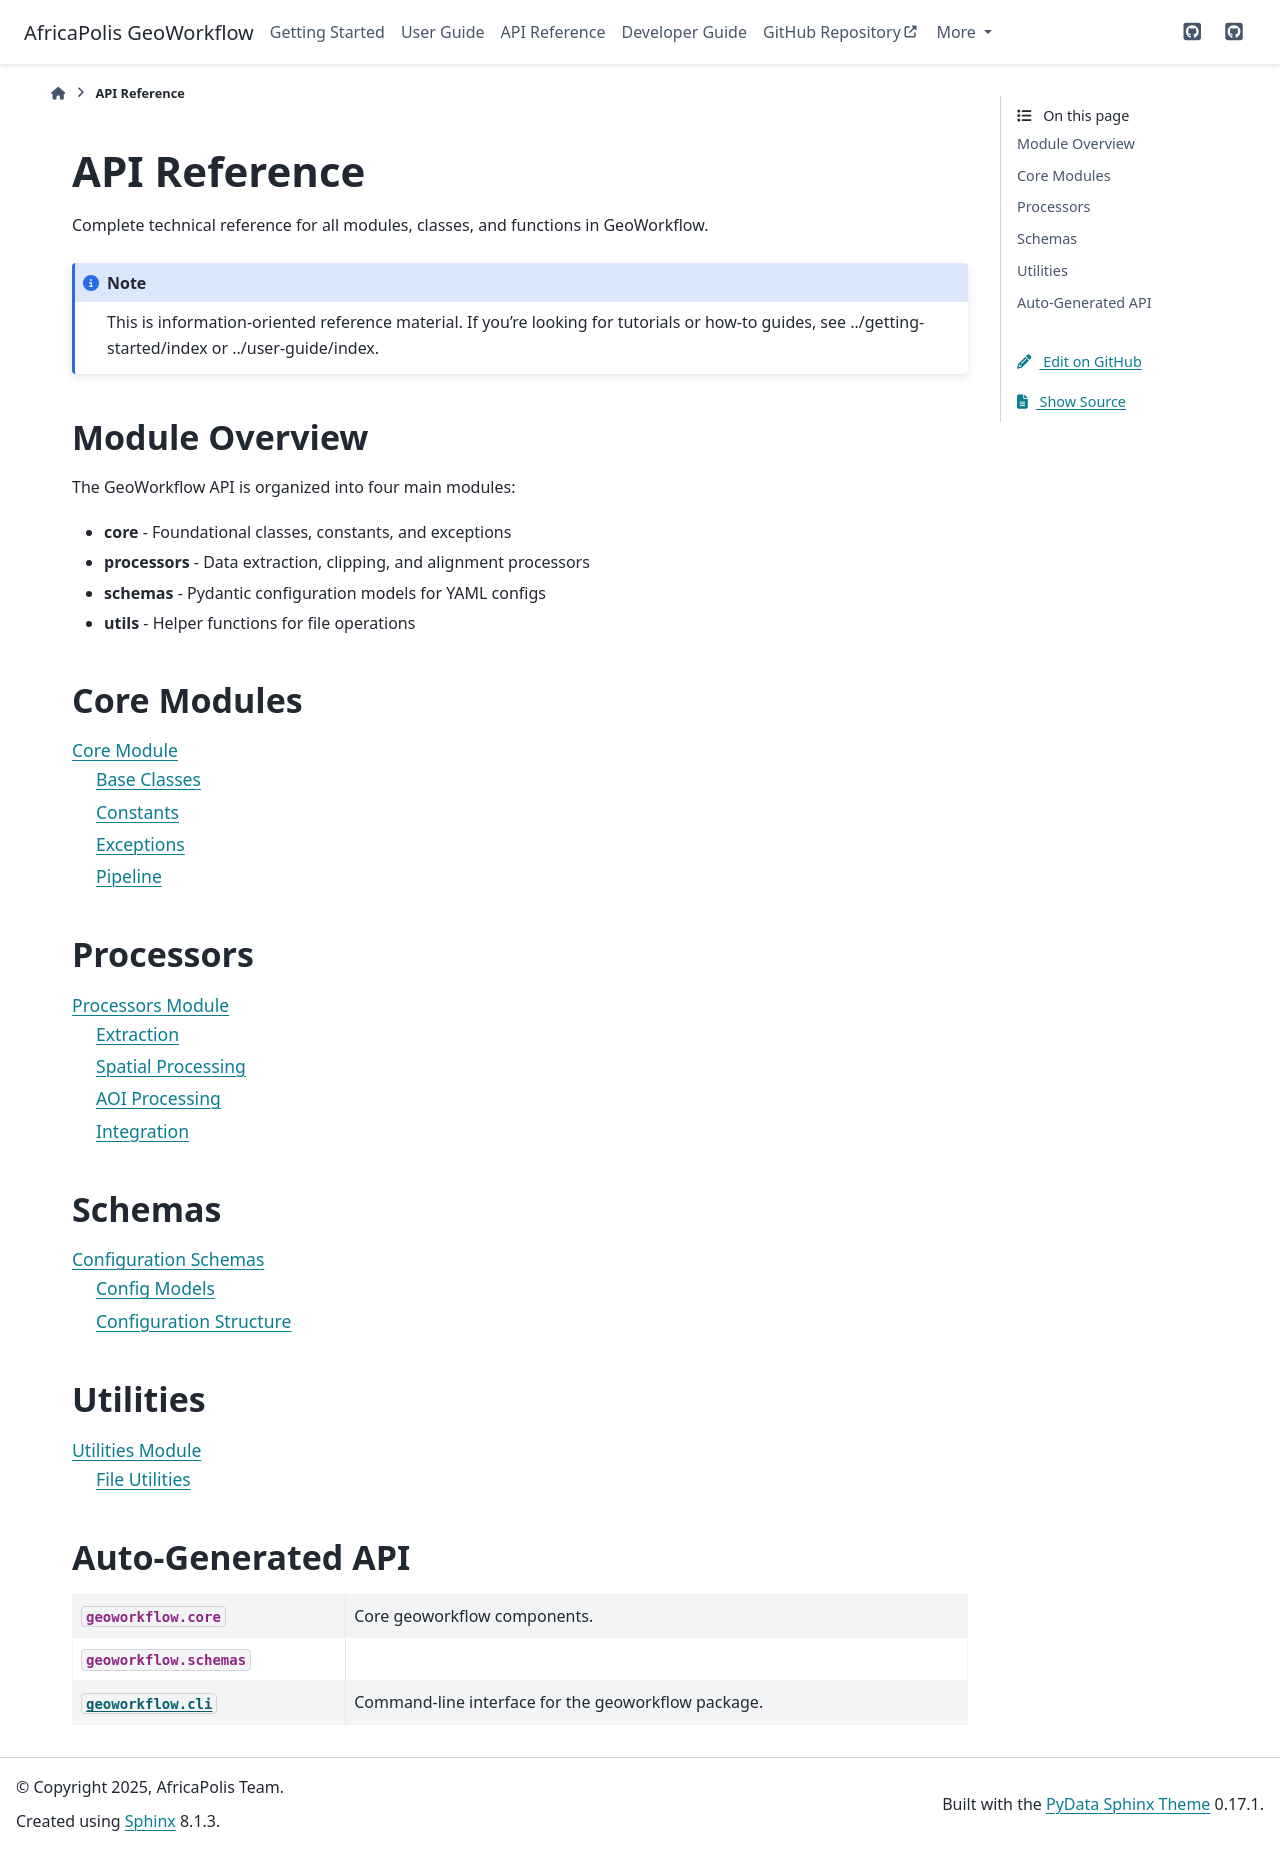

repository: jacksonfloods/geoworkflow · page: api-reference/index.html · generator: sphinx

API Reference
=============

Complete technical reference for all modules, classes, and functions in GeoWorkflow.

.. note::
   
   This is information-oriented reference material. If you're looking for tutorials
   or how-to guides, see :doc:`../getting-started/index` or :doc:`../user-guide/index`.

Module Overview
---------------

The GeoWorkflow API is organized into four main modules:

* **core** - Foundational classes, constants, and exceptions
* **processors** - Data extraction, clipping, and alignment processors
* **schemas** - Pydantic configuration models for YAML configs
* **utils** - Helper functions for file operations

Core Modules
------------

.. toctree::
   :maxdepth: 2

   core

Processors
----------

.. toctree::
   :maxdepth: 2

   processors

Schemas
-------

.. toctree::
   :maxdepth: 2

   schemas

Utilities
---------

.. toctree::
   :maxdepth: 2

   utils

Auto-Generated API
------------------

.. autosummary::
   :toctree: _autosummary
   :template: custom-module-template.rst
   :recursive:

   geoworkflow.core
   geoworkflow.processors
   geoworkflow.schemas
   geoworkflow.utils
   geoworkflow.cli
